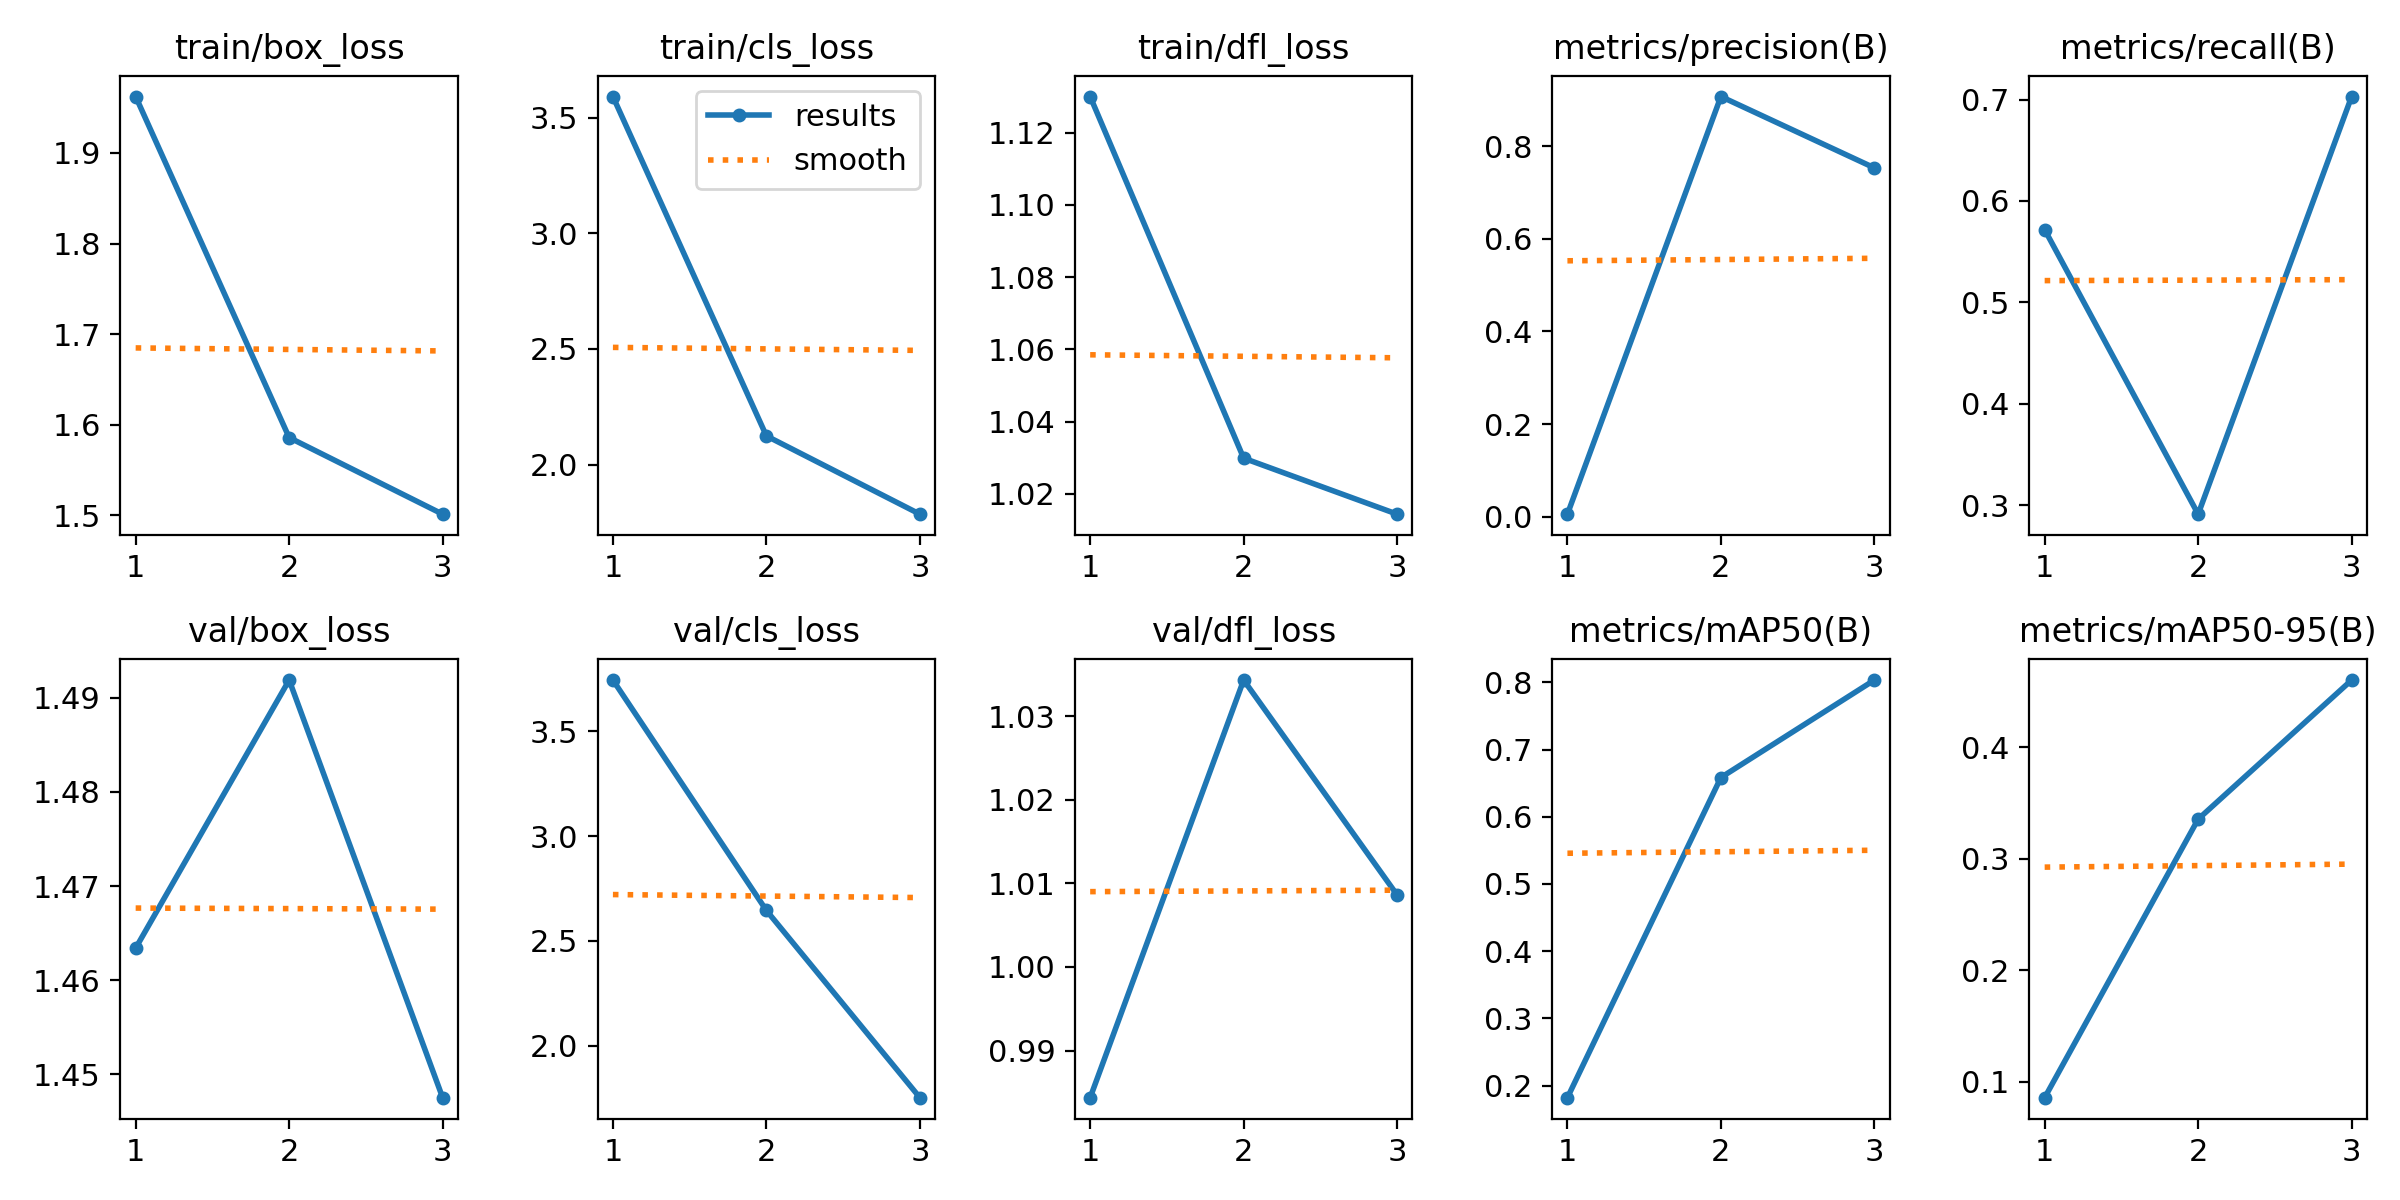

Source data for this figure (header and first rows):
epoch, train/box_loss, train/cls_loss, train/dfl_loss, metrics/precision(B), metrics/recall(B), metrics/mAP50(B), metrics/mAP50-95(B), val/box_loss, val/cls_loss, val/dfl_loss, lr/pg0, lr/pg1, lr/pg2
1, 1.962, 3.592, 1.13, 0.00518, 0.5717, 0.1819, 0.08578, 1.463, 3.745, 0.9844, 0.0004086, 0.0004086, 0.0004086
2, 1.586, 2.124, 1.03, 0.9076, 0.291, 0.6585, 0.3355, 1.492, 2.645, 1.034, 0.000553, 0.000553, 0.000553
3, 1.501, 1.785, 1.014, 0.7534, 0.703, 0.8036, 0.4602, 1.448, 1.752, 1.009, 0.0004223, 0.0004223, 0.0004223
